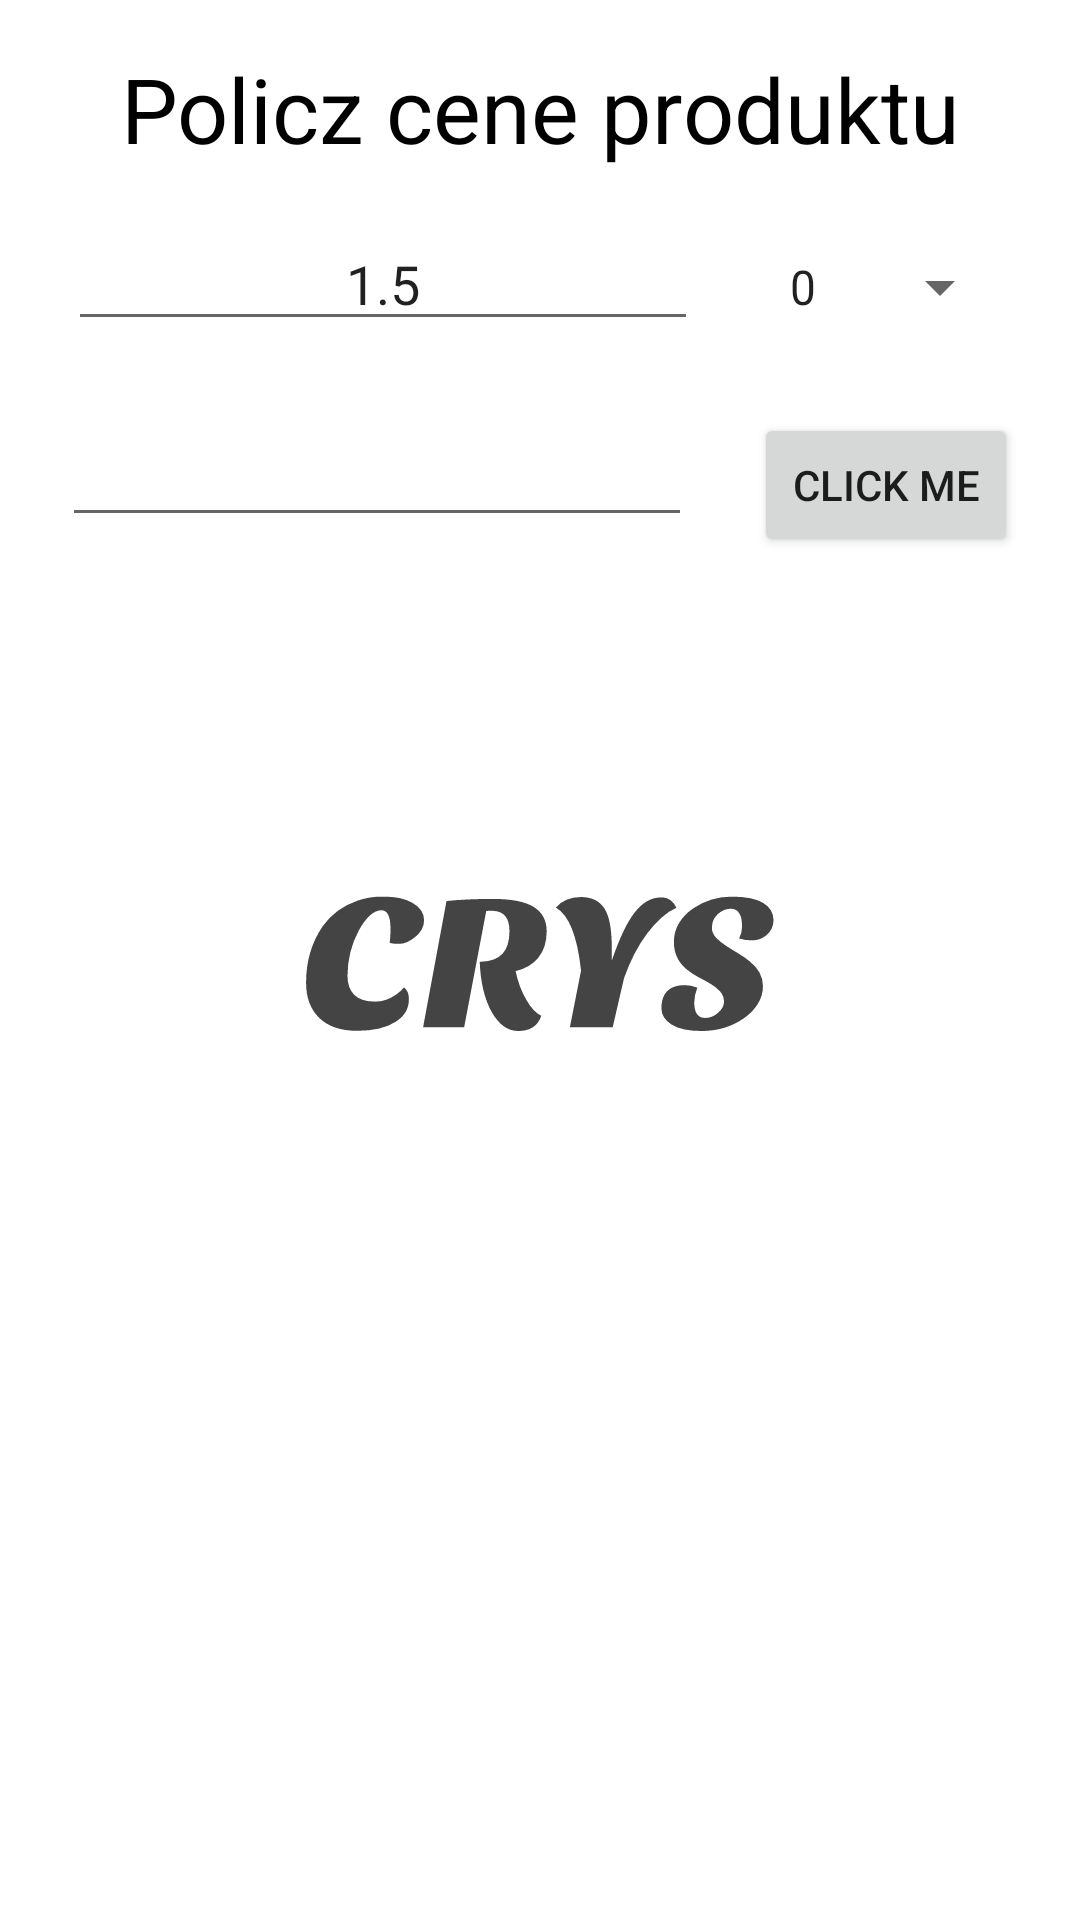

This screen was rendered from an Android layout file. Write that file and the resources it references.
<!-- AndroidManifest.xml: application theme splashScreenTheme -->
<!-- res/layout/calculator_product_fragment.xml -->
<?xml version="1.0" encoding="utf-8"?>
<androidx.constraintlayout.widget.ConstraintLayout xmlns:android="http://schemas.android.com/apk/res/android"
    xmlns:app="http://schemas.android.com/apk/res-auto"
    xmlns:tools="http://schemas.android.com/tools"
    android:layout_width="match_parent"
    android:layout_height="match_parent"
    tools:context=".ui.MainActivity">

    <Spinner
        android:id="@+id/spinnerProduct"
        android:layout_width="wrap_content"
        android:layout_height="wrap_content"
        android:entries="@array/vat"
        android:textAlignment="center"
        app:layout_constraintBaseline_toBaselineOf="@+id/etMargin"
        app:layout_constraintEnd_toEndOf="parent"
        app:layout_constraintHorizontal_bias="0.5"
        app:layout_constraintStart_toEndOf="@+id/etMargin" />

    <EditText
        android:id="@+id/etMargin"
        android:layout_width="wrap_content"
        android:layout_height="wrap_content"
        android:layout_marginTop="16dp"
        android:ems="10"
        android:inputType="numberDecimal"
        android:text="1.5"
        android:textAlignment="center"
        app:layout_constraintEnd_toStartOf="@+id/spinnerProduct"
        app:layout_constraintHorizontal_bias="0.5"
        app:layout_constraintStart_toStartOf="parent"
        app:layout_constraintTop_toBottomOf="@+id/tvTitle" />


    <EditText
        android:id="@+id/etPrice"
        android:layout_width="wrap_content"
        android:layout_height="wrap_content"
        android:layout_marginTop="24dp"
        android:ems="10"
        android:inputType="numberDecimal"
        android:textAlignment="center"
        app:layout_constraintEnd_toStartOf="@+id/btnAdd"
        app:layout_constraintHorizontal_bias="0.5"
        app:layout_constraintStart_toStartOf="parent"
        app:layout_constraintTop_toBottomOf="@+id/etMargin" />

    <TextView
        android:id="@+id/tvResult"
        android:layout_width="wrap_content"
        android:layout_height="wrap_content"
        android:layout_marginTop="24dp"
        android:textColor="@color/black"
        android:textSize="30sp"
        app:layout_constraintEnd_toEndOf="parent"
        app:layout_constraintStart_toStartOf="parent"
        app:layout_constraintTop_toBottomOf="@+id/etPrice" />

    <TextView
        android:id="@+id/tvTitle"
        android:layout_width="wrap_content"
        android:layout_height="wrap_content"
        android:layout_marginTop="16dp"
        android:text="Policz cene produktu"
        android:textColor="@color/black"
        android:textSize="30sp"
        app:layout_constraintEnd_toEndOf="parent"
        app:layout_constraintStart_toStartOf="parent"
        app:layout_constraintTop_toTopOf="parent" />

    <Button
        android:id="@+id/btnAdd"
        android:layout_width="wrap_content"
        android:layout_height="wrap_content"
        android:text="Click me"
        app:layout_constraintBaseline_toBaselineOf="@+id/etPrice"
        app:layout_constraintEnd_toEndOf="parent"
        app:layout_constraintHorizontal_bias="0.5"
        app:layout_constraintStart_toEndOf="@+id/etPrice" />
</androidx.constraintlayout.widget.ConstraintLayout>
<!-- resources referenced by this layout -->
<resources>
  <string-array name="vat">
          <item>0</item>
          <item>5</item>
          <item>8</item>
          <item>23</item>
      </string-array>
  <style name="splashScreenTheme" parent="Theme.MaterialComponents.Light.NoActionBar">
          <item name="android:windowBackground">@drawable/splash_image</item>
          <item name="android:statusBarColor">@color/white</item>
      </style>
  <!-- drawable splash_image (drawable) -->
  <?xml version="1.0" encoding="utf-8"?>
  <layer-list xmlns:android="http://schemas.android.com/apk/res/android">
  
      <item android:drawable="@color/white" />
  
      <item android:drawable="@drawable/ic_crys_logo" android:gravity="center" />
  
  </layer-list>
  <!-- drawable ic_crys_logo: vector/xml drawable (drawable, 5767 chars, omitted) -->
  <!-- not gathered from this repository: default colours our renderer supplied (Android Studio template values) -->
  <color name="black">#FF000000</color>
  <color name="white">#FFFFFFFF</color>
</resources>
